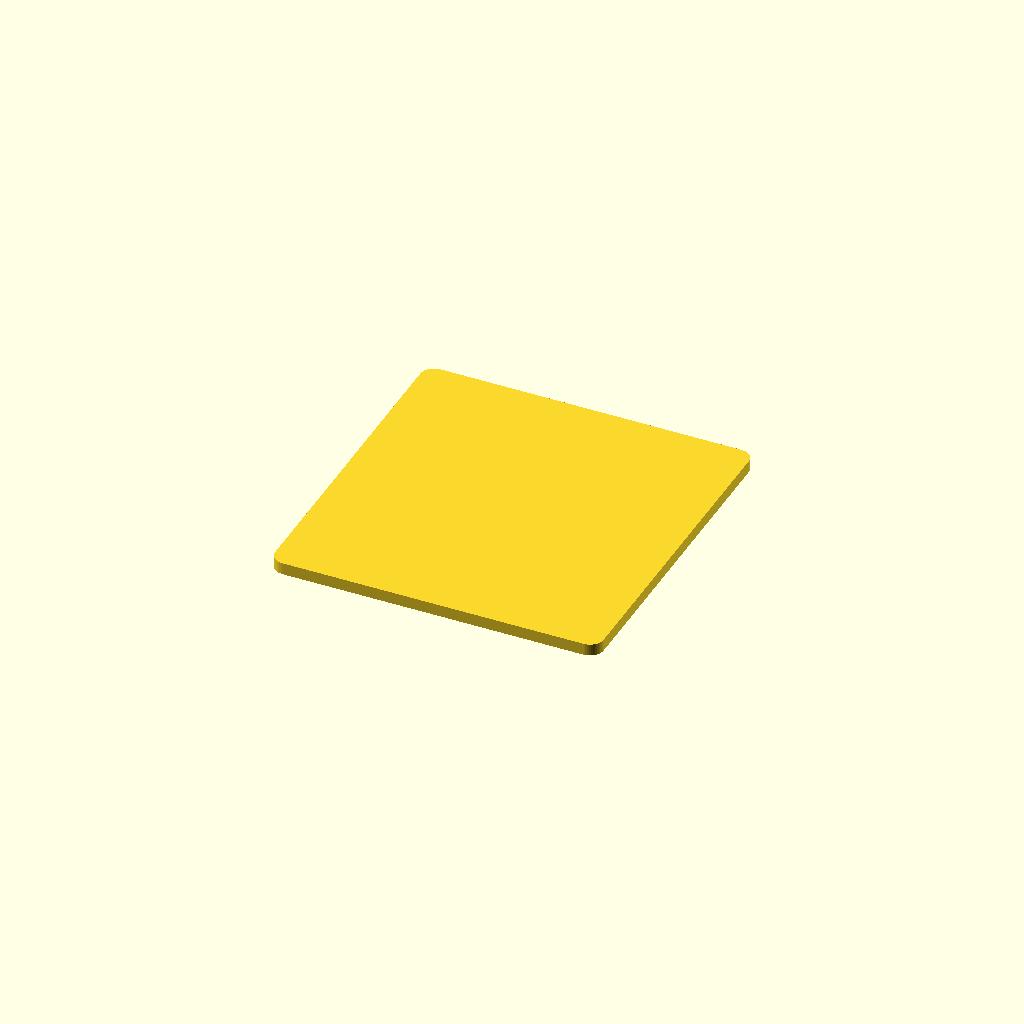
Cell 1 — every parameter at its default value.
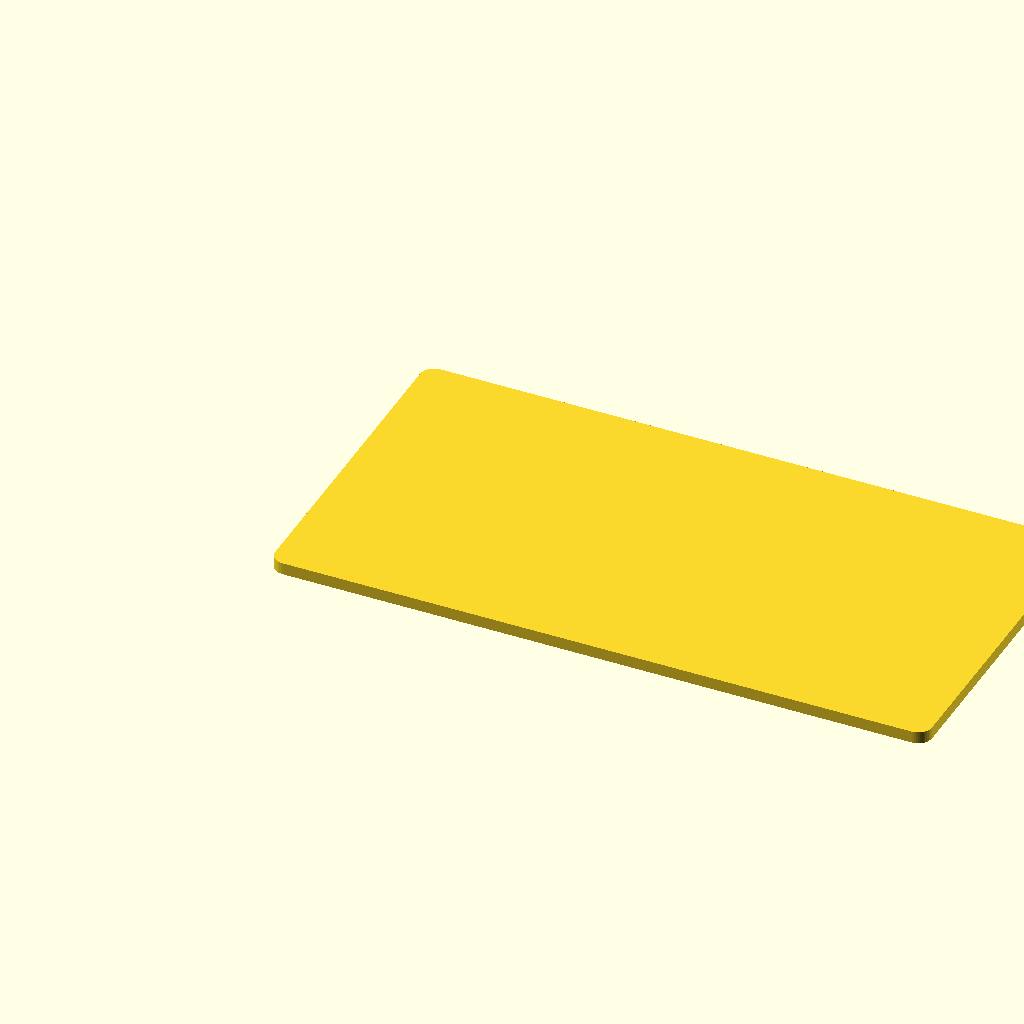
Cell 2: the same model with body_width = 191.6.
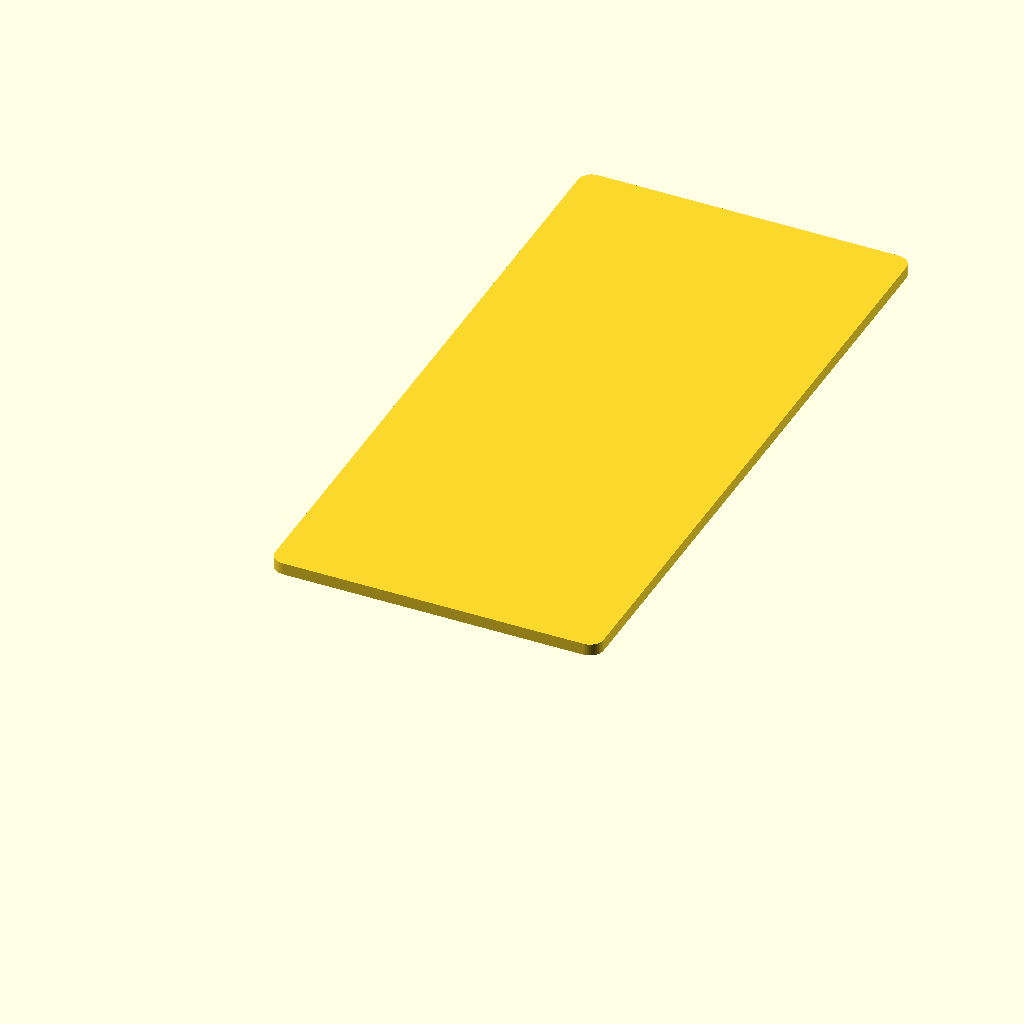
Cell 3: body_length = 197.42 (everything else at default).
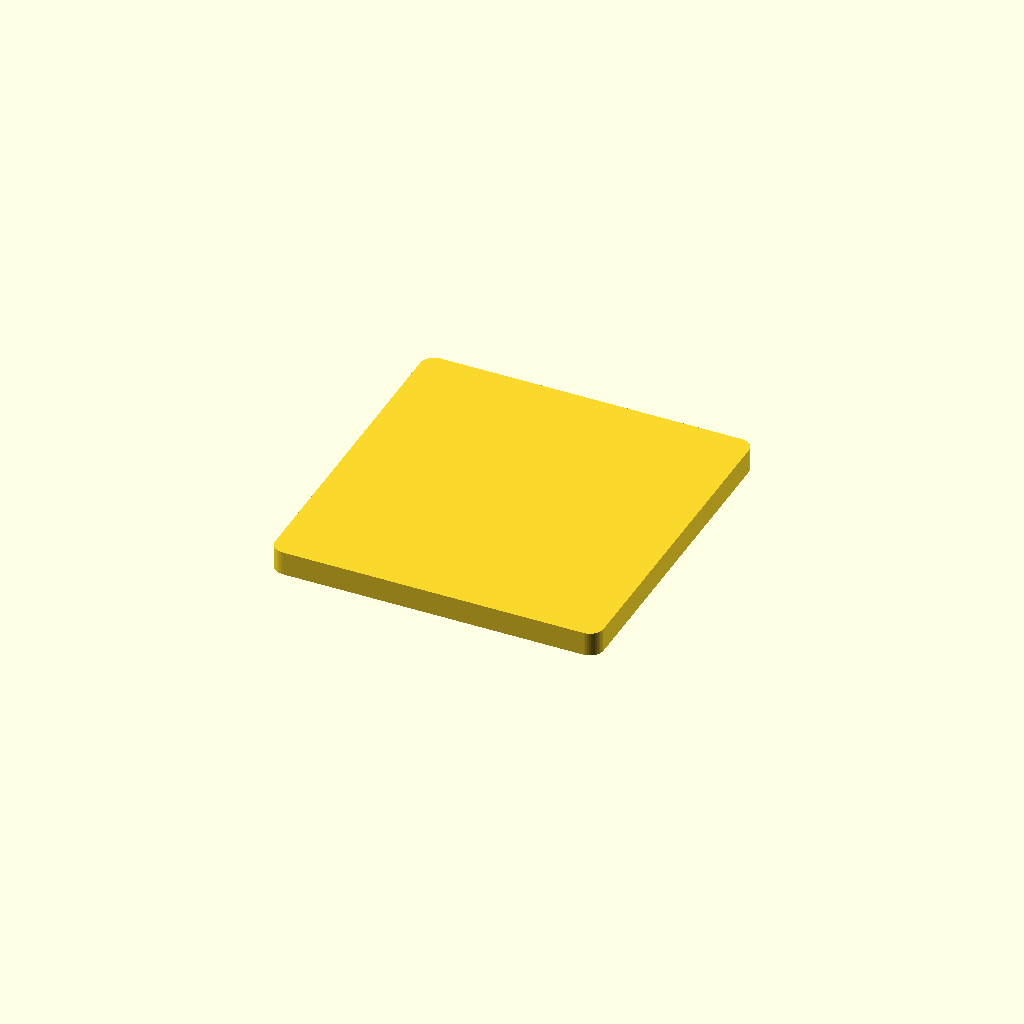
Cell 4 — lid_top_thickness set to 7, the other parameters unchanged.
One fixed orthographic camera (rotation 55°, 0°, 25°; colour scheme Cornfield) for every cell.
OpenSCAD source file Training CAD/OPENSCAD_IMPLEMENTATION/CODE_PATTERNS/oring_groove_lid_pattern.scad:
// First-pass printed lid O-ring groove pattern.

$fn = 48;

body_width = 95.8;
body_length = 98.71;
lid_top_thickness = 3.5;
lid_corner_radius = 4;

oring_cross_section_diameter = 2.0;
oring_groove_width = 2.6;
oring_groove_depth = 1.4;
oring_groove_outer_inset = 0.8;

module rounded_box_2d(w, d, r) {
    rr = max(0.01, min(r, min(w, d) / 2 - 0.01));
    hull() {
        for (x = [rr, w - rr])
            for (y = [rr, d - rr])
                translate([x, y])
                    circle(r = rr);
    }
}

module rounded_ring_2d(outer_w, outer_d, ring_w, outer_r, inner_r) {
    difference() {
        rounded_box_2d(outer_w, outer_d, outer_r);
        translate([ring_w, ring_w])
            rounded_box_2d(
                outer_w - 2 * ring_w,
                outer_d - 2 * ring_w,
                inner_r
            );
    }
}

module lid_panel() {
    linear_extrude(height = lid_top_thickness)
        rounded_box_2d(body_width, body_length, lid_corner_radius);
}

module oring_groove_cut() {
    translate([oring_groove_outer_inset, oring_groove_outer_inset, -0.05])
        linear_extrude(height = oring_groove_depth + 0.10)
            rounded_ring_2d(
                body_width - 2 * oring_groove_outer_inset,
                body_length - 2 * oring_groove_outer_inset,
                oring_groove_width,
                lid_corner_radius,
                max(0.6, lid_corner_radius - oring_groove_width)
            );
}

difference() {
    lid_panel();
    oring_groove_cut();
}
Customizer parameters (derived from the source; name, type, default, range or options):
body_width: number, default 95.8
body_length: number, default 98.71
lid_top_thickness: number, default 3.5
lid_corner_radius: number, default 4
oring_cross_section_diameter: number, default 2
oring_groove_width: number, default 2.6
oring_groove_depth: number, default 1.4
oring_groove_outer_inset: number, default 0.8
